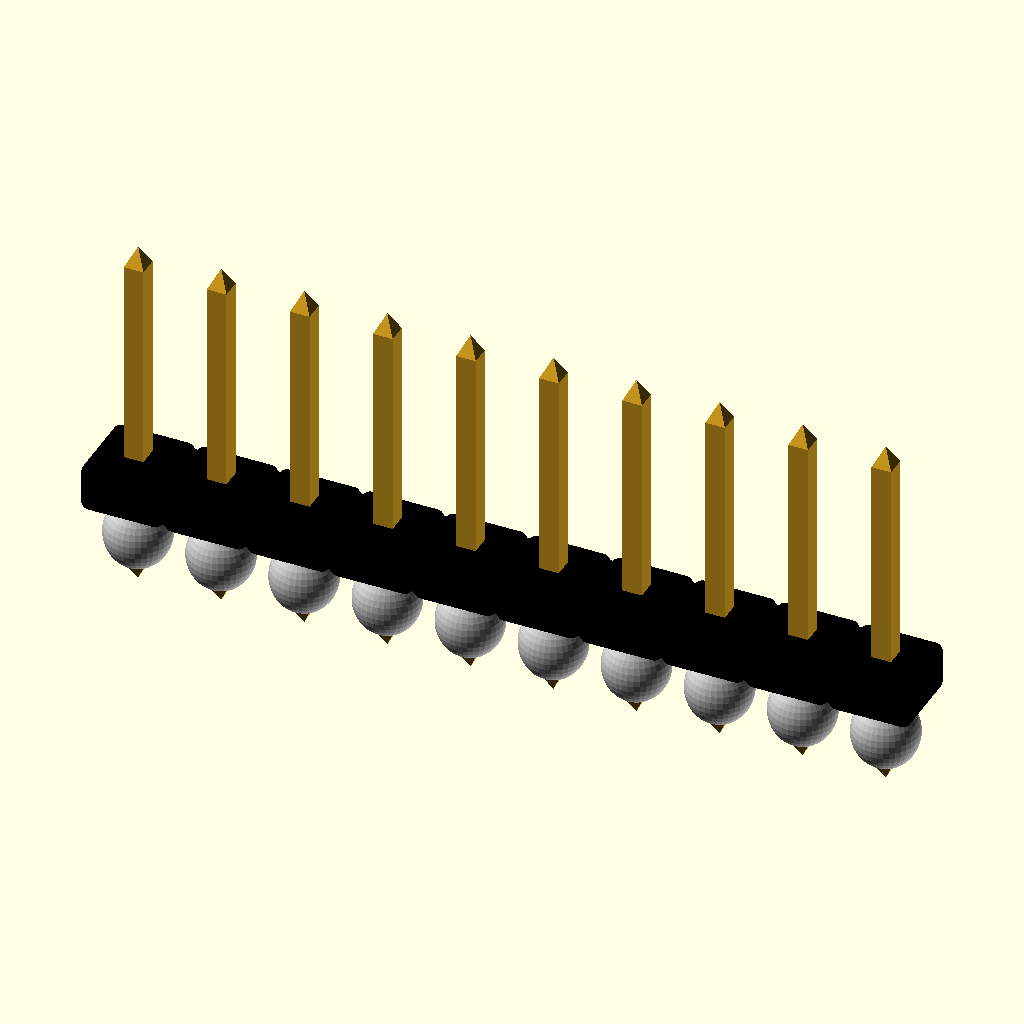
Cell 1: rendered with the file's own defaults.
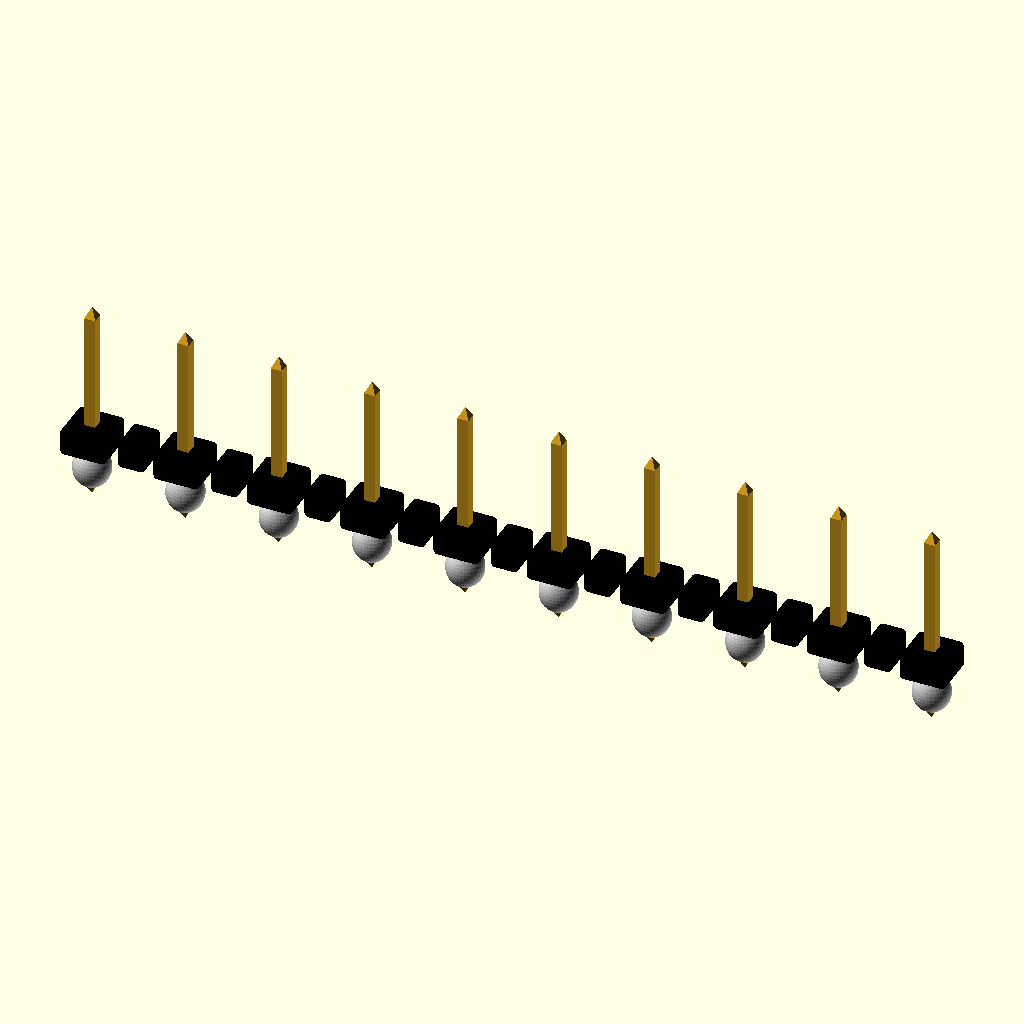
Cell 2: Pitch = 5.08 (everything else at default).
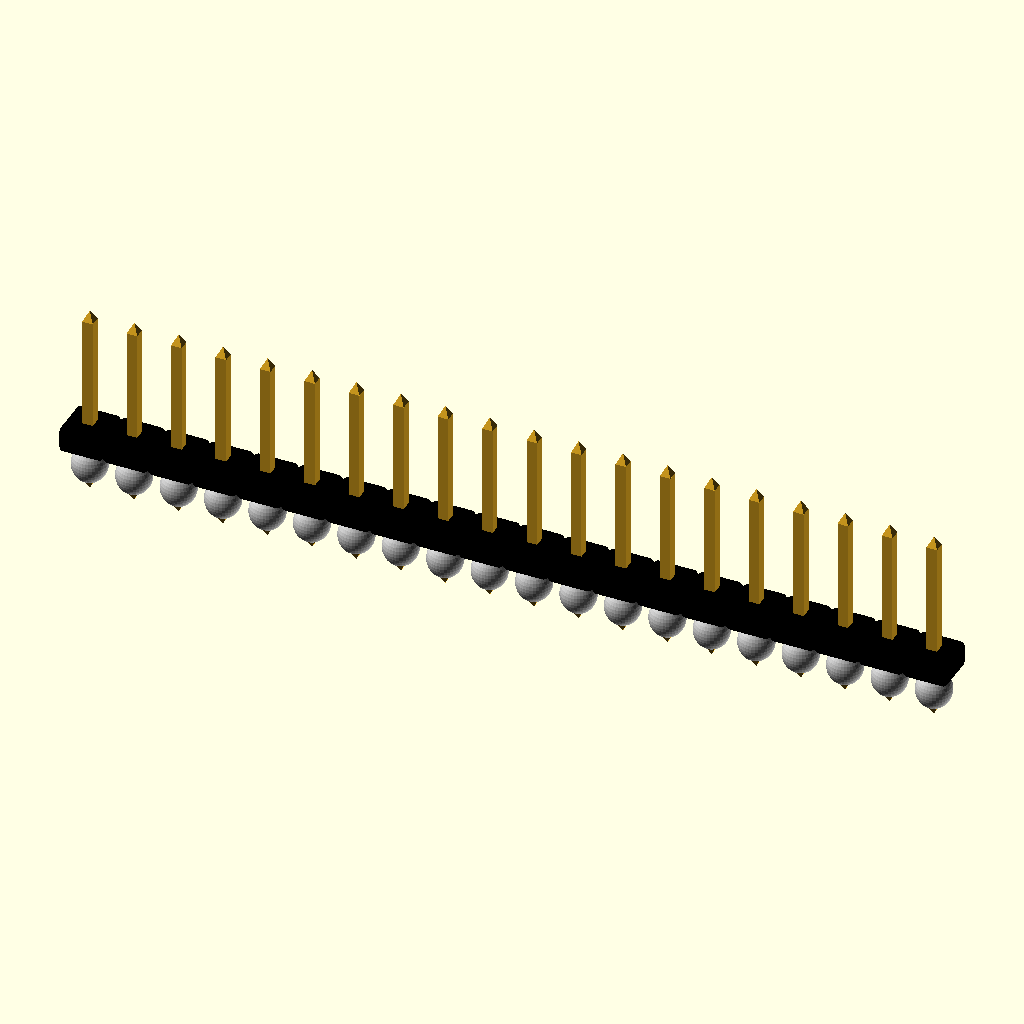
Cell 3 — Pins_number set to 20, the other parameters unchanged.
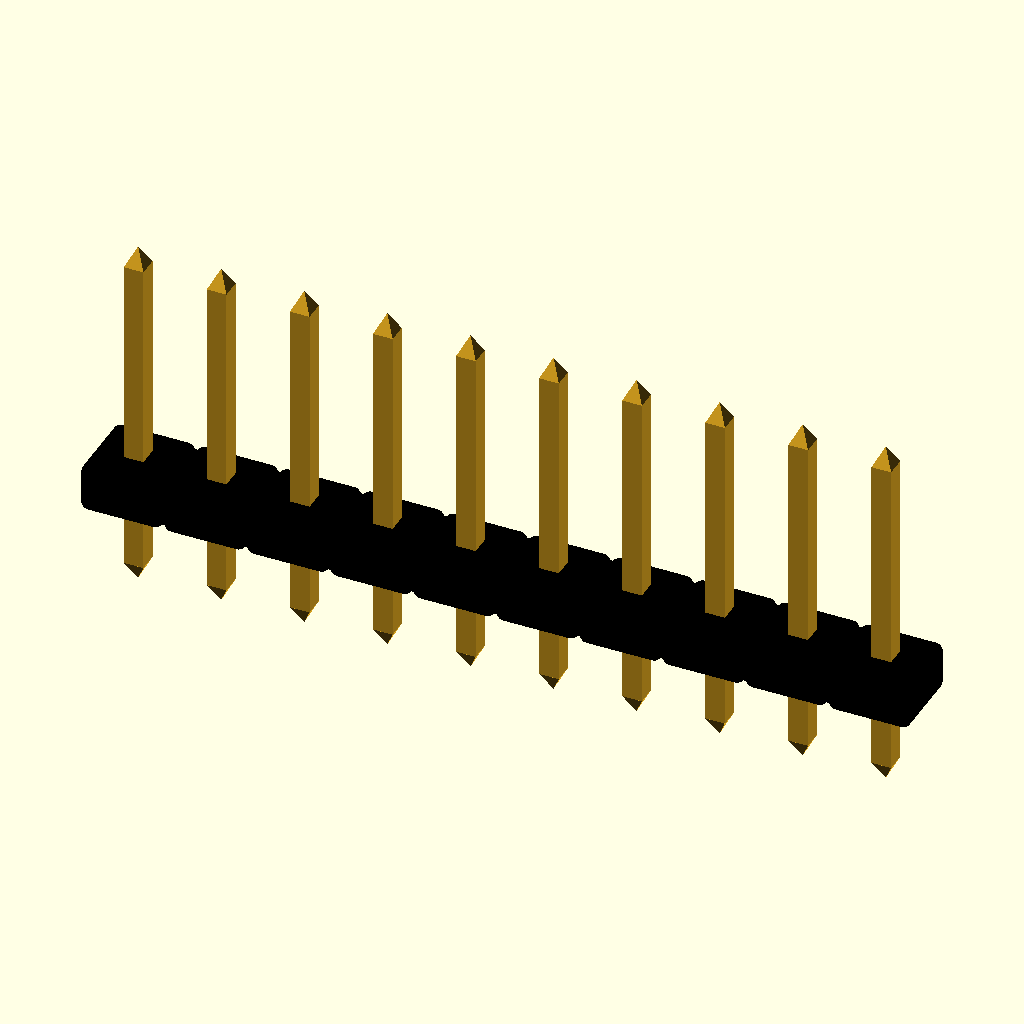
Cell 4: the same model with Solder = 2.
All cells are drawn from the same view direction (rotation 55°, 0°, 25°, orthographic, colour scheme Cornfield), but the view is re-fitted for each cell, so position and scale can differ between cells as well as the parameter.
OpenSCAD source file inputs/thingiverse/files/thing-3262804/files/Pin-header.scad:
$fn=36;
Pitch=2.54;
Pins_number=10;
Pins_up=1;
Type=0;    // 0=vertical 1 row    1=vertical 2 rows  2=90 degrees 1 row   3=90 degrees 2 rows
Solder=1;

module Pins(Pins_number,Pitch,Solder)
   {
   translate([0,-(Pitch*round(Pins_number/2))+Pitch,0])
      for(a=[0:1:Pins_number-1])
         {
          translate([0,0,-10/6])
         {
         color("Goldenrod")
            translate([0,Pitch*a,-2])
               cube([0.6,0.6,10],center=true);
        color("Goldenrod")
            translate([0,Pitch*a,-7.6])
              rotate([0,0,45])
               cylinder(r1=0,r2=0.425,h=0.6,$fn=4);
        color("Goldenrod")
            translate([0,Pitch*a,3])
              rotate([0,0,45])
               cylinder(r2=0,r1=0.425,h=0.6,$fn=4);
        }
         color("Black")
            translate([0,Pitch*a,-2])
               Component(2,2,1.25);
        if(a<Pins_number-1)
         color("Black")
            translate([0,Pitch*a+Pitch/2,-2])
               Component(1.6,1,1.25);

        if(Solder==1)
          translate([0,Pitch*a-Pitch,0])
            rotate([0,0,90])
              {
              color("Silver")
                  translate([Pitch,0,0.35])
                    rotate([0,0,0])
                      scale([1,1,1.1])
                        sphere(d=2);
              }
         }
   }

module Pins_double(Pins_number,Pitch,Solder)
   {
   translate([0,-(Pitch*round(Pins_number/2))+Pitch,0])
      for(a=[0:1:Pins_number-1])
         {
          translate([0,0,-10/6])
         {
         color("Goldenrod")
            translate([0,Pitch*a,-2])
               cube([0.6,0.6,10],center=true);
      color("Goldenrod")
            translate([-Pitch,Pitch*a,-2])
               cube([0.6,0.6,10],center=true);
        
        color("Goldenrod")
            translate([0,Pitch*a,-7.6])
              rotate([0,0,45])
               cylinder(r1=0,r2=0.425,h=0.6,$fn=4);
        color("Goldenrod")
            translate([0,Pitch*a,3])
              rotate([0,0,45])
               cylinder(r2=0,r1=0.425,h=0.6,$fn=4);
        
        color("Goldenrod")
            translate([-Pitch,Pitch*a,-7.6])
              rotate([0,0,45])
               cylinder(r1=0,r2=0.425,h=0.6,$fn=4);
        color("Goldenrod")
            translate([-Pitch,Pitch*a,3])
              rotate([0,0,45])
               cylinder(r2=0,r1=0.425,h=0.6,$fn=4);
        }
         color("Black")
            translate([0,Pitch*a,-2])
               Component(2,2,1.25);
        if(a<Pins_number-1)
         color("Black")
            translate([0,Pitch*a+Pitch/2,-2])
               Component(1.6,1,1.25);
        color("Black")
            translate([-Pitch,Pitch*a,-2])
               Component(2,2,1.25);
        if(a<Pins_number-1)
         color("Black")
            translate([-Pitch,Pitch*a+Pitch/2,-2])
               Component(1.6,1,1.25);
        if(a<Pins_number)
         color("Black")
            translate([-Pitch/2,Pitch*a,-2])
               Component(1,1.6,1.25);

        if(Solder==1)
          translate([0,Pitch*a-Pitch,0])
            rotate([0,0,90])
              {
              color("Silver")
                  translate([Pitch,0,0.35])
                    rotate([0,0,0])
                      scale([1,1,1.1])
                        sphere(d=2);

              color("Silver")
                  translate([Pitch,Pitch,0.35])
                    rotate([0,0,0])
                      scale([1,1,1.1])
                        sphere(d=2);
              }

         }
   }

module Pins_90(Pins_number,Pitch,Solder)
   {
   translate([0,-(Pitch*round(Pins_number/2))+Pitch,0])
      for(a=[0:1:Pins_number-1])
         {
          translate([0,0,-10/6])
         {
         color("Goldenrod")
            translate([0,Pitch*a,1])
               cube([0.6,0.6,10-6],center=true);
        color("Goldenrod")
            translate([4.7,Pitch*a,-1.25])
               rotate([0,90,0])
               cube([0.6,0.6,10],center=true);
        color("Goldenrod")
            translate([10.3,Pitch*a,-1.25])
              rotate([0,-90,0])
              rotate([0,0,45])
               cylinder(r1=0,r2=0.425,h=0.6,$fn=4);
        color("Goldenrod")
            translate([0,Pitch*a,10/2-2])
              rotate([0,0,45])
               cylinder(r2=0,r1=0.425,h=0.6,$fn=4);
        }
         color("Black")
            translate([0,Pitch*a,-2])
               Component(2,2,1.25);
        if(a<Pins_number-1)
         color("Black")
            translate([0,Pitch*a+Pitch/2,-2])
               Component(1.6,1,1.25);

        if(Solder==1)
          translate([0,Pitch*a-Pitch,0])
            rotate([0,0,90])
              {
              color("Silver")
                  translate([Pitch,0,0.35])
                    rotate([0,0,0])
                      scale([1,1,1.1])
                        sphere(d=2);
              }
         }
   }

module Pins_90_double(Pins_number,Pitch,Solder)
   {
   translate([0,-(Pitch*round(Pins_number/2))+Pitch,0])
      for(a=[0:1:Pins_number-1])
         {
          translate([0,0,-10/6])
         {
         color("Goldenrod")
            translate([0,Pitch*a,1])
               cube([0.6,0.6,4],center=true);
        color("Goldenrod")
            translate([-2.54,Pitch*a,1-Pitch/2])
               cube([0.6,0.6,4+Pitch],center=true);

        color("Goldenrod")
            translate([4.7,Pitch*a,-Pitch/2])
               rotate([0,90,0])
               cube([0.6,0.6,10],center=true);
        color("Goldenrod")
            translate([4.7-Pitch/2,Pitch*a,-Pitch*1.5])
               rotate([0,90,0])
               cube([0.6,0.6,10+Pitch],center=true);

        color("Goldenrod")
            translate([10.3,Pitch*a,-Pitch/2])
              rotate([0,-90,0])
              rotate([0,0,45])
               cylinder(r1=0,r2=0.425,h=0.6,$fn=4);
        color("Goldenrod")
            translate([0,Pitch*a,3])
              rotate([0,0,45])
               cylinder(r2=0,r1=0.425,h=0.6,$fn=4);
        
        color("Goldenrod")
            translate([10.3,Pitch*a,-Pitch*1.5])
              rotate([0,-90,0])
              rotate([0,0,45])
               cylinder(r1=0,r2=0.425,h=0.6,$fn=4);
        color("Goldenrod")
            translate([-Pitch,Pitch*a,3])
              rotate([0,0,45])
               cylinder(r2=0,r1=0.425,h=0.6,$fn=4);
        }

         color("Black")
            translate([0,Pitch*a,-2])
               Component(2,2,1.25);
        if(a<Pins_number-1)
         color("Black")
            translate([0,Pitch*a+Pitch/2,-2])
               Component(1.6,1,1.25);
         color("Black")
            translate([-Pitch,Pitch*a,-2])
               Component(2,2,1.25);
        if(a<Pins_number-1)
         color("Black")
            translate([-Pitch,Pitch*a+Pitch/2,-2])
               Component(1.6,1,1.25);
        if(a<Pins_number)
         color("Black")
            translate([-Pitch/2,Pitch*a,-2])
               Component(1,1.6,1.25);

        if(Solder==1)
          translate([0,Pitch*a-Pitch,0])
            rotate([0,0,90])
              {
              color("Silver")
                  translate([Pitch,0,0.35])
                    rotate([0,0,0])
                      scale([1,1,1.1])
                        sphere(d=2);
              color("Silver")
                  translate([Pitch,Pitch,0.35])
                    rotate([0,0,0])
                      scale([1,1,1.1])
                        sphere(d=2);
              }
         }
   }

module Component(X,Y,Z)
   {
   hull()
      {
      translate([X/2,Y/2,0])
         sphere(r=0.25,$fn=18);
      translate([-X/2,Y/2,0])
         sphere(r=0.25,$fn=18);
      translate([X/2,-Y/2,0])
         sphere(r=0.25,$fn=18);
      translate([-X/2,-Y/2,0])
         sphere(r=0.25,$fn=18);

      translate([X/2,Y/2,Z-0.25])
         sphere(r=0.25,$fn=18);
      translate([-X/2,Y/2,Z-0.25])
         sphere(r=0.25,$fn=18);
      translate([X/2,-Y/2,Z-0.25])
         sphere(r=0.25,$fn=18);
      translate([-X/2,-Y/2,Z-0.25])
         sphere(r=0.25,$fn=18);
      }
   }

//---------------------------------------------------------------------------------------------------------------------------
//---------------------------------------------------------------------------------------------------------------------------
//---------------------------------------------------------------------------------------------------------------------------

module PIN_HEADER(Pins_number,Pins_up,Type,Solder)
  {
  if(Pins_up==0)
    translate([0,0,0.65])
      rotate([0,0,90])
        Pins(Pins_number,Pitch,Solder);
  if(Pins_up==1)
    translate([0,0,0.4])
      rotate([0,180,90])
        Pins(Pins_number,Pitch,Solder);
}

module PIN_HEADER_DOUBLE(Pins_number,Pins_up,Type,Solder)
  {
  if(Pins_up==0)
    translate([0,0,0.65])
      rotate([0,0,90])
        Pins_double(Pins_number,Pitch,Solder);
  if(Pins_up==1)
    translate([0,0,0.4])
      rotate([0,180,90])
        Pins_double(Pins_number,Pitch,Solder);
}

module PIN_HEADER_90(Pins_number,Pins_up,Type,Solder)
  {
  if(Pins_up==0)
    translate([0,0,0.65])
      rotate([0,0,90])
        Pins_90(Pins_number,Pitch,Solder);
  if(Pins_up==1)
    translate([0,0,0.4])
      rotate([0,180,90])
        Pins_90(Pins_number,Pitch,Solder);

}

module PIN_HEADER_90_DOUBLE(Pins_number,Pins_up,Type,Solder)
  {
  if(Pins_up==0)
    translate([0,0,0.65])
      rotate([0,0,90])
        Pins_90_double(Pins_number,Pitch,Solder);
  if(Pins_up==1)
    translate([0,0,0.4])
      rotate([0,180,90])
        Pins_90_double(Pins_number,Pitch,Solder);

}

module Pin_header(Pins_number,Pins_up,Type,Solder)
  {
if(Type==0)
PIN_HEADER(Pins_number,Pins_up,Type,Solder);
if(Type==1)
PIN_HEADER_DOUBLE(Pins_number,Pins_up,Type,Solder);
if(Type==2)
PIN_HEADER_90(Pins_number,Pins_up,Type,Solder);
if(Type==3)
PIN_HEADER_90_DOUBLE(Pins_number,Pins_up,Type,Solder);
}

Pin_header(Pins_number,Pins_up,Type,Solder);
Customizer parameters (derived from the source; name, type, default, range or options):
Pitch: number, default 2.54
Pins_number: number, default 10
Pins_up: number, default 1
Type: number, default 0
Solder: number, default 1
